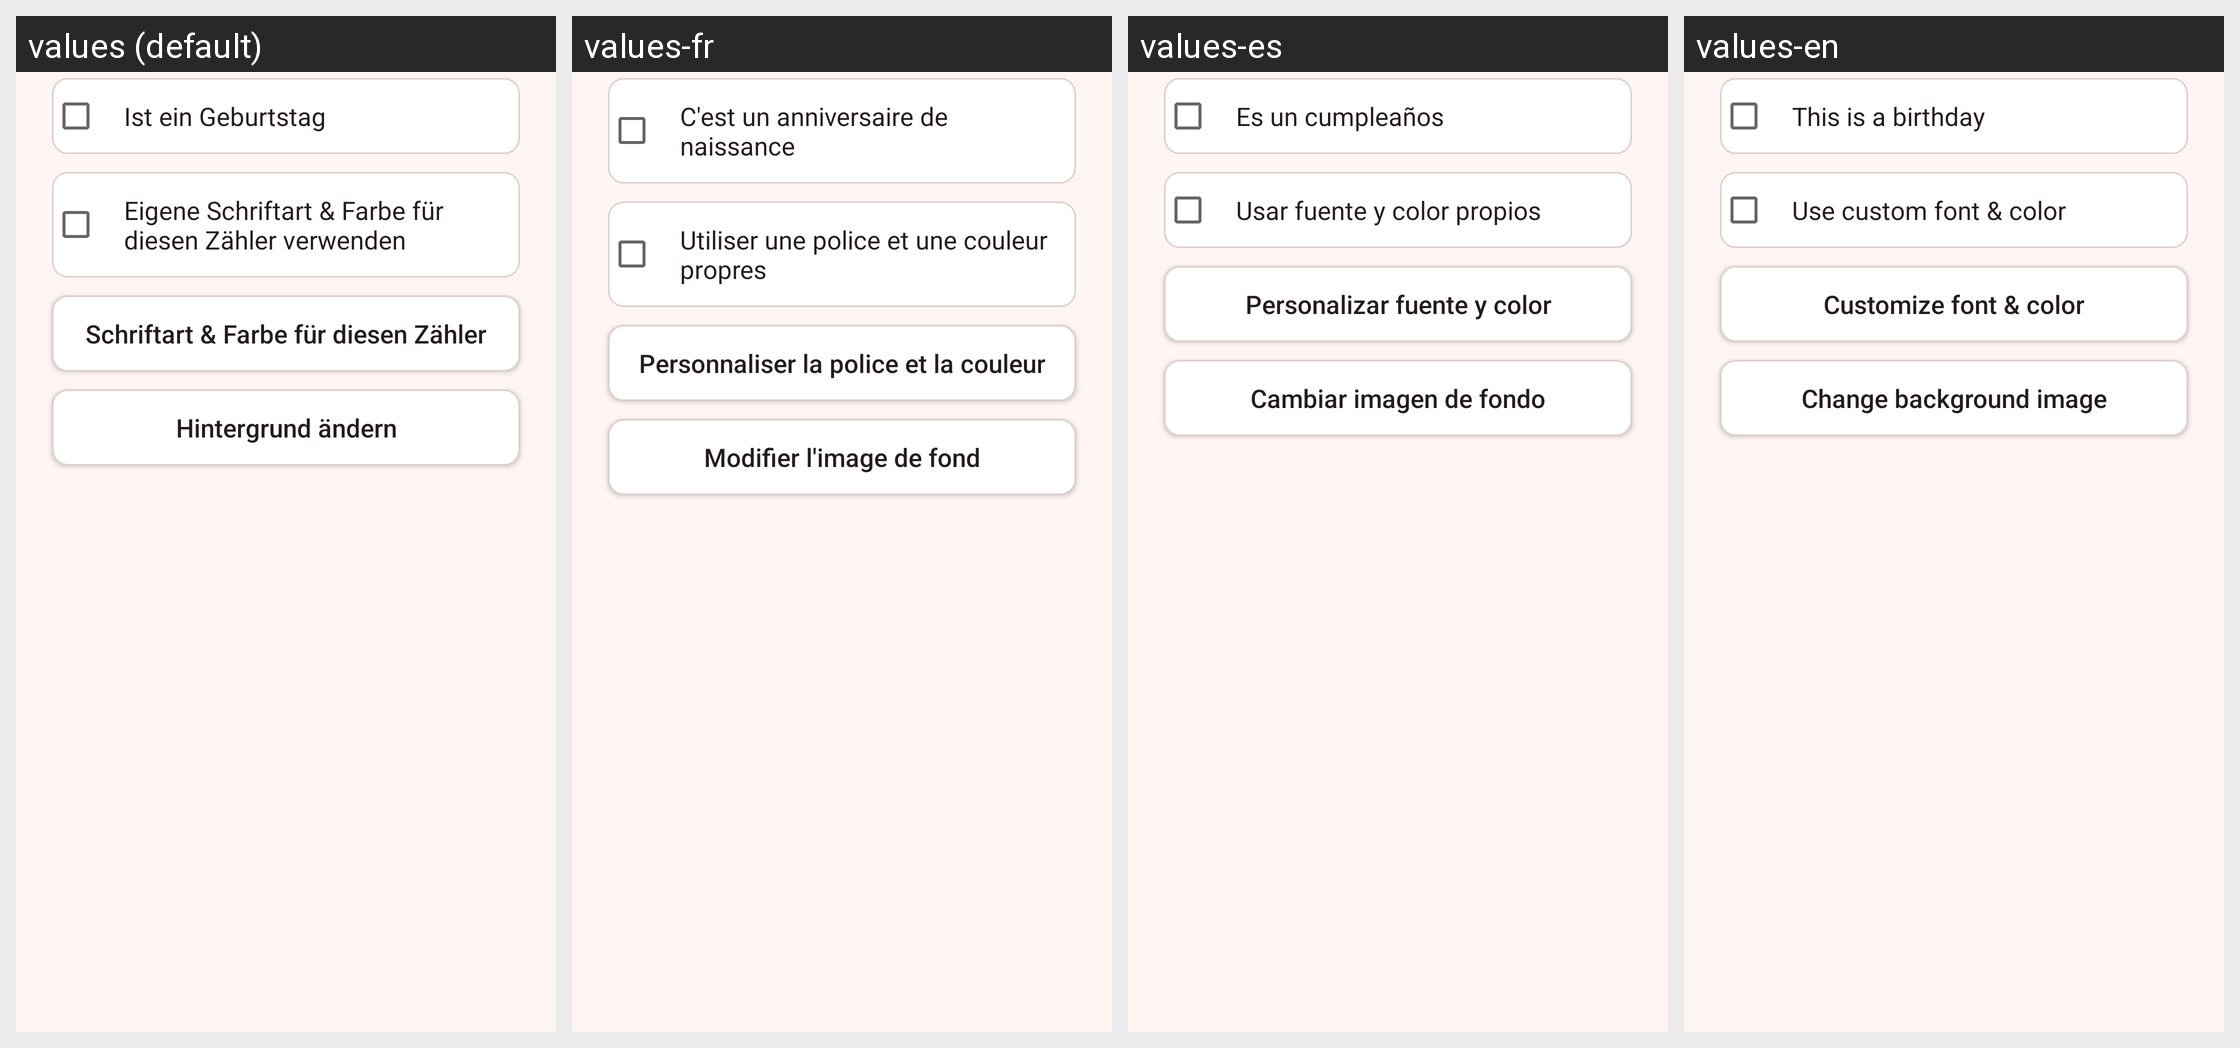

Locale-by-locale string values for the Android screen shown in this grid:
Android screen res/layout/page_settings_display.xml rendered under 4 locales, left to right: values (default), values-fr, values-es, values-en. Device: Nexus 5 (rendered at 1080×1920; each locale shown at half size, 540×960, under a caption strip naming it); theme Theme.AnniversaryCounter.
Strings drawn on this screen, with the default value and each locale's value (text and hints the layout hard-codes, and strings that could not be matched under every locale, appear in the picture but are not listed):

is_birthday
  values: Ist ein Geburtstag
  values-fr: C'est un anniversaire de naissance
  values-es: Es un cumpleaños
  values-en: This is a birthday

custom_appearance_checkbox
  values: Eigene Schriftart & Farbe für diesen Zähler verwenden
  values-fr: Utiliser une police et une couleur propres
  values-es: Usar fuente y color propios
  values-en: Use custom font & color

btn_counter_appearance
  values: Schriftart & Farbe für diesen Zähler
  values-fr: Personnaliser la police et la couleur
  values-es: Personalizar fuente y color
  values-en: Customize font & color

btn_change_background
  values: Hintergrund ändern
  values-fr: Modifier l'image de fond
  values-es: Cambiar imagen de fondo
  values-en: Change background image
